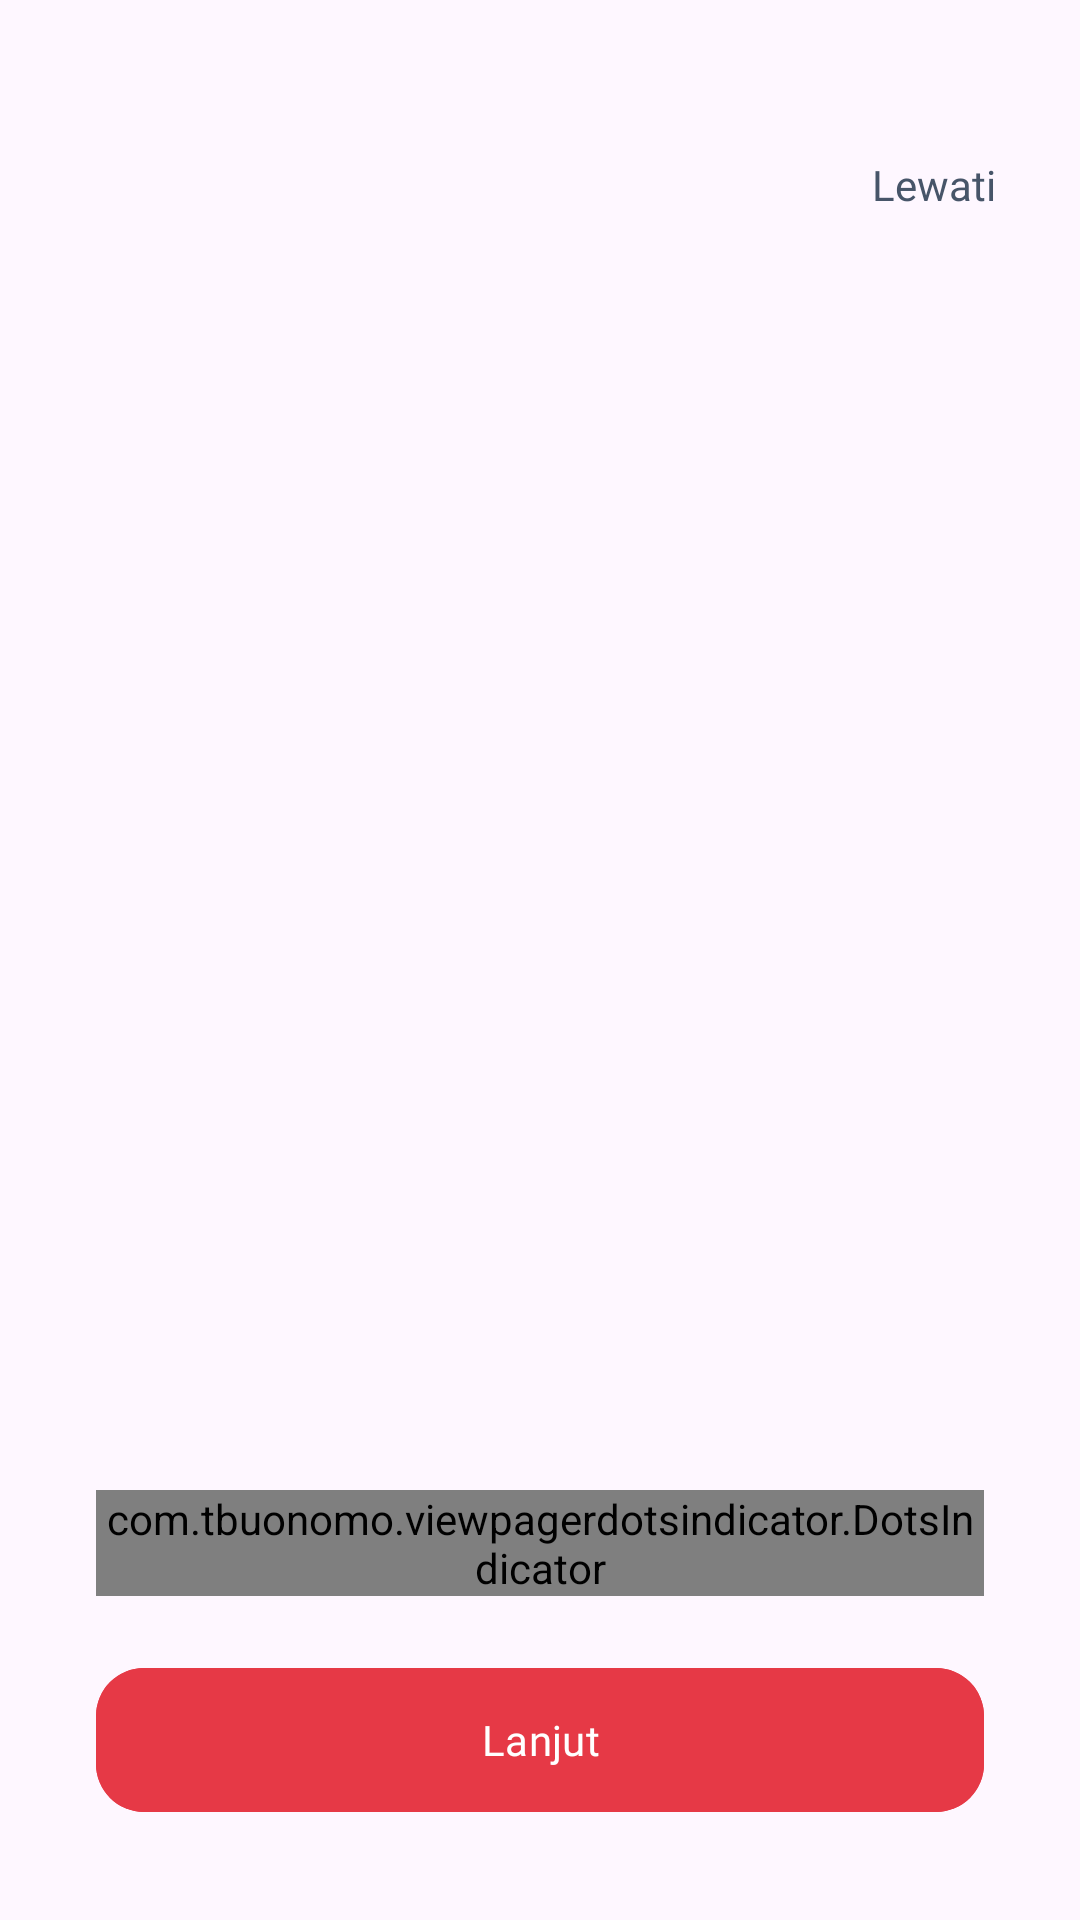

Write the Android layout XML for this screen, with the resource values it uses.
<!-- AndroidManifest.xml: application theme Theme.MedAlert_Flora -->
<!-- res/layout/activity_tutorial.xml -->
<?xml version="1.0" encoding="utf-8"?>
<androidx.constraintlayout.widget.ConstraintLayout xmlns:android="http://schemas.android.com/apk/res/android"
    xmlns:app="http://schemas.android.com/apk/res-auto"
    xmlns:tools="http://schemas.android.com/tools"
    android:id="@+id/tutorialRoot"
    android:layout_width="match_parent"
    android:layout_height="match_parent"
    tools:context=".TutorialActivity">

    <androidx.viewpager2.widget.ViewPager2
        android:id="@+id/viewPager"
        android:layout_width="0dp"
        android:layout_height="0dp"
        app:layout_constraintBottom_toBottomOf="parent"
        app:layout_constraintEnd_toEndOf="parent"
        app:layout_constraintStart_toStartOf="parent"
        app:layout_constraintTop_toTopOf="parent" />

    <TextView
        android:id="@+id/btnSkip"
        android:layout_width="wrap_content"
        android:layout_height="wrap_content"
        android:layout_marginTop="40dp"
        android:layout_marginEnd="16dp"
        android:clickable="true"
        android:focusable="true"
        android:fontFamily="@font/poppins_bold"
        android:padding="12dp"
        android:text="Lewati"
        android:textColor="@color/medalert_gray"
        android:textSize="14sp"
        app:layout_constraintEnd_toEndOf="parent"
        app:layout_constraintTop_toTopOf="parent" />

    <LinearLayout
        android:id="@+id/bottomGroup"
        android:layout_width="0dp"
        android:layout_height="wrap_content"
        android:layout_marginStart="32dp"
        android:layout_marginEnd="32dp"
        android:layout_marginBottom="32dp"
        android:gravity="center_horizontal"
        android:orientation="vertical"
        app:layout_constraintBottom_toBottomOf="parent"
        app:layout_constraintEnd_toEndOf="parent"
        app:layout_constraintStart_toStartOf="parent">

        <com.tbuonomo.viewpagerdotsindicator.DotsIndicator
            android:id="@+id/dot_indicator"
            android:layout_width="wrap_content"
            android:layout_height="wrap_content"
            app:dotsColor="@color/medalert_red_track"
            app:dotsCornerRadius="10dp"
            app:dotsSpacing="5dp"
            app:progressMode="false"
            app:selectedDotColor="@color/medalert_red" />

        <com.google.android.material.button.MaterialButton
            android:id="@+id/btnNext"
            android:layout_width="match_parent"
            android:layout_height="56dp"
            android:layout_marginTop="20dp"
            android:backgroundTint="@color/medalert_red"
            android:fontFamily="@font/poppins_bold"
            android:text="Lanjut"
            android:textColor="#FFFFFF"
            app:cornerRadius="16dp" />
    </LinearLayout>
</androidx.constraintlayout.widget.ConstraintLayout>
<!-- resources referenced by this layout -->
<resources>
  <color name="medalert_gray">#475569</color>
  <color name="medalert_red">#E63946</color>
  <color name="medalert_red_track">#F8C9CF</color>
  <style name="Theme.MedAlert_Flora" parent="Base.Theme.MedAlert_Flora" />
  <style name="Base.Theme.MedAlert_Flora" parent="Theme.Material3.DayNight.NoActionBar">
          
          
      </style>
</resources>
